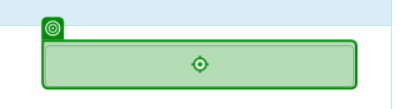
Workflow: Hosszabítás Igénylés Beadása

Step 1 [then]: type "in_CurrentRow["Telefonszám"].ToString()" into the text box 'telefon' in window 'Residence in Hungary [cases/editurlap]' (chrome.exe)

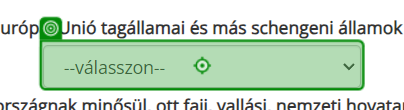
Step 2: select "String.Format("{0}{1}",
in_CurrentRow["Érkezést megelőző ország"].ToString().Substring(0,1).ToUpper(),
in_CurrentRow["Érkezést megelőző ország"].ToString().Substring(1).ToLower())" in the drop-down 'tavorszag' in window 'Residence in Hungary [cases/editurlap]' (chrome.exe)

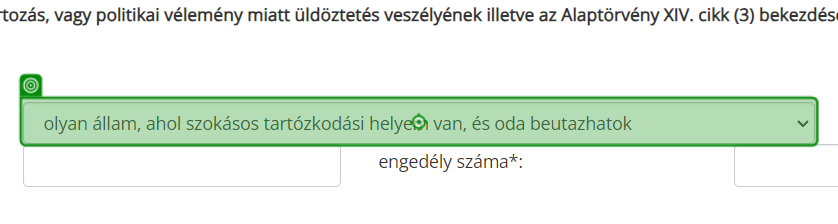
Step 3: select "az állampolgárságom szerinti állam" in the drop-down 'kiutasitasceltip' in window 'Residence in Hungary [cases/editurlap]' (chrome.exe)

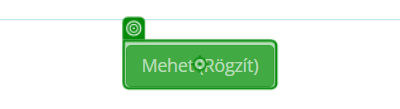
Step 4: click on the button in window 'Residence in Hungary [cases/editurlap]' (chrome.exe)

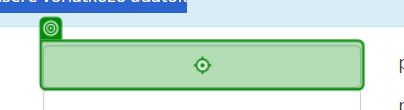
Step 5: type "in_CurrentRow["Személy: Várható jövedelem"].ToString()" into the text box 'varhatojovedelemosszege' in window 'Residence in Hungary [cases/editurlap]' (chrome.exe)

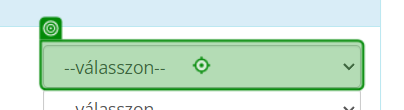
Step 6: select "in_CurrentRow["Személy: Várható jövedelem pénznem"].ToString()" in the drop-down 'varhatojovedelemosszegepenznem' in window 'Residence in Hungary [cases/editurlap]' (chrome.exe)

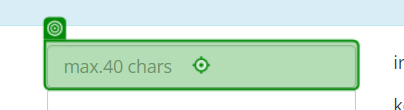
Step 7: type "in_CurrentRow["Munkáltató rövid cégnév"].ToString()" into the text box 'munkaltatomunkaltatoneve' in window 'Residence in Hungary [cases/editurlap]' (chrome.exe)

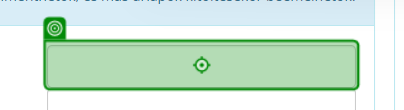
Step 8: type "in_CurrentRow["Munkáltató irányítószám"].ToString()" into the text box 'munkaltatoiranyitoszam' in window 'Residence in Hungary [cases/editurlap]' (chrome.exe)

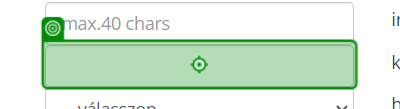
Step 9: type "in_CurrentRow["Munkáltató település"].ToString()" into the text box 'munkaltatotelepules' in window 'Residence in Hungary [cases/editurlap]' (chrome.exe)

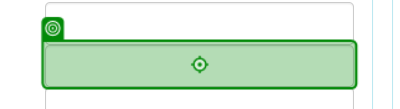
Step 10: type "in_CurrentRow["Munkáltató közterület neve"].ToString()" into the text box 'munkaltatokozteruletneve' in window 'Residence in Hungary [cases/editurlap]' (chrome.exe)

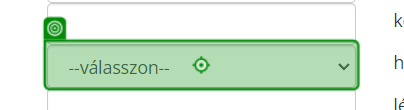
Step 11: select "RPA999EnterHungary3._0DOBOZOS.BLL.CustomFunctions.ToTitleCase(in_CurrentRow["Munkáltató közterület jellege"].ToString())" in the drop-down 'munkaltatokozteruletjellege' in window 'Residence in Hungary [cases/editurlap]' (chrome.exe)

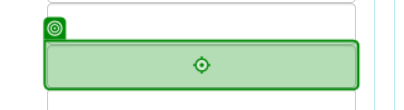
Step 12: type "in_CurrentRow["Munkáltató házszám/hrsz"].ToString()" into the text box 'munkaltatohazszam' in window 'Residence in Hungary [cases/editurlap]' (chrome.exe)

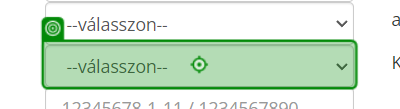
Step 13: select "in_CurrentRow["TEÁOR szám"].ToString()" in the drop-down 'munkaltatoteaorszam' in window 'Residence in Hungary [cases/editurlap]' (chrome.exe)

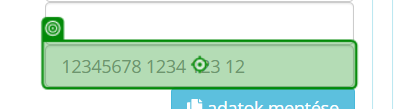
Step 14: type "string.Format("{0} {1} {2} {3}",KSH_number.Substring(0,8),KSH_number.Substring(8,4),KSH_number.Substring(12,3),KSH_number.Substring(15,2))" into the text box 'munkaltatokshszam' in window 'Residence in Hungary [cases/editurlap]' (chrome.exe)

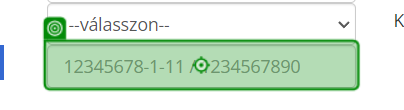
Step 15: type "in_CurrentRow["Munkáltató adószáma/adóazonosító jele"].ToString()" into the text box in window 'Residence in Hungary [cases/editurlap]' (chrome.exe)
